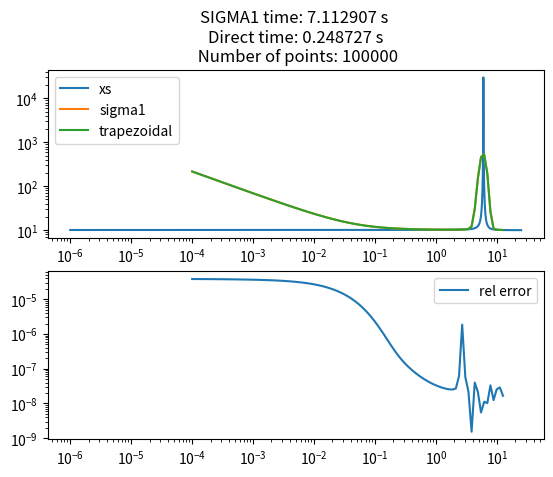

Here is the Python script that generated this plot: (Note: this script raises an exception after producing the figure.)
import numpy as np
import time
from scipy.constants import physical_constants
from scipy.special import erf, erfc

import matplotlib.pyplot as plt

k = physical_constants['Boltzmann constant in eV/K'][0] 
PI =  np.pi
SQRT_PI = np.sqrt(PI)
SQRT_PI_INV = 1 / SQRT_PI

def calculate_F(a):
    F = np.empty([5,])
    F[0] = 0.5*erfc(a);
    F[1] = 0.5*SQRT_PI_INV*np.exp(-a*a);
    F[2] = 0.5*F[0] + a*F[1];
    F[3] = F[1]*(1.0 + a*a);
    F[4] = 0.75*F[0] + F[1]*a*(1.5 + a*a);
    return F


class broadened_xs_generator:
    """
    Class to contain 0K cross section data and produce xs at new temperatures

    Parameters
    ----------
    energy
    cross section
    temperature
    atomic weight ratio
    """
    def __init__(self, energy, xs, T, A):
        self.energy_grid = energy # Original energy grid
        self.orig_xs = xs # Original cross section
        self.T = T # Change in temperature
        self.alpha = A/(k*T)
        self.x_vector = np.sqrt(self.alpha * energy)
        self.x_square = self.x_vector**2

    def single_xs_value(self, energy, xs, x_local, x_local_sq, y):
        # Evaluate Constants
        a_vector = x_local - y 
        y_sq = y*y
        y_inv = 1/y
        y_inv_sq = y_inv /y
    
        S_k = (xs[1:] - xs[:-1])/(x_local_sq[1:] - x_local_sq[:-1])
    
        # Build F vector
        # F is indexed by [point, order]
        Fs = []
        for i in range(len(xs)):
            Fs.append(calculate_F(a_vector[i]))
    
        Fs = np.array(Fs)
        F_diffs = Fs[1:, :] - Fs[:-1, :]
    
        integral_sum = 0 
        for i in range(len(xs) - 1):
            Ak = y_inv_sq*F_diffs[i,2] + 2.0*y_inv*F_diffs[i,1] + F_diffs[i,0];
            Bk = y_inv_sq*F_diffs[i,4] + 4.0*y_inv*F_diffs[i,3] + \
                 6.0*F_diffs[i,2] + 4.0*y*F_diffs[i,1] + y_sq*F_diffs[i,0]
            slope  = S_k[i]
            integral_sum += Ak*(xs[i] - slope*x_local[i]**2) + slope*Bk;
            
        # Not sure about this minus sign
        sigma = -integral_sum
        return sigma


    def broadened_xs(self, new_energies):
        broadened = np.zeros_like(new_energies)
        for i in range(len(new_energies)):
            y = np.sqrt(self.alpha*new_energies[i])

            # Determine window for xs
            a_vector = self.x_vector - y
            low_index = np.searchsorted(a_vector, -4, side='left')
            if low_index != 0:
                low_index -= 1

            a_top = -4
            high_index = low_index
            while (a_top <= 4) and (high_index < len(self.orig_xs)-1):
                high_index += 1
                a_top = a_vector[high_index]
            high_index += 1

            # print(a_vector[low_index:high_index])
            i_energies = self.energy_grid[low_index:high_index]
            i_xs = self.orig_xs[low_index:high_index]
            i_x = self.x_vector[low_index:high_index]
            i_x_sq = self.x_square[low_index:high_index]
            value = self.single_xs_value(i_energies, i_xs, i_x, i_x_sq, y)
            inverse_value = self.single_xs_value(i_energies, i_xs, i_x, i_x_sq, -y)
            broadened[i] = value - inverse_value
        return broadened

    def broaden_use_trap(self, new_energies):
        broadened = np.zeros_like(new_energies)
        for i in range(len(new_energies)):
            y = np.sqrt(self.alpha*new_energies[i])
            broadened[i] = self.sigma_T_trap(y)
        return broadened
    
    def sigma_T_trap(self, y):
        # Evaluate Constants
        x_vector = self.x_vector
        x_square = self.x_square
        a_vector = x_vector - y
        b_vector = x_vector + y
        y_inv_sq = 1/y**2
    
        integrand = x_square * self.orig_xs * \
                    (np.exp(-a_vector**2)-np.exp(-b_vector**2))
        integral = np.trapz(integrand, x=x_vector)
        sigma = y_inv_sq*SQRT_PI_INV*integral
        return sigma
    
if __name__=='__main__':
    # Test capability and compare against direct integration
    min_E = 1e-6
    max_E = 25
    n_points = 100000
    energy = np.linspace(min_E, max_E, n_points)
    xs = np.abs(3/((energy - 6)**2 + 0.0001)) + 10
    new_energies = np.logspace(-4, 1.1, 100)
    # new_energies = np.linspace(min_E, max_E, 1000)
    T=1e5
    A=238

    start = time.perf_counter()

    xs_object = broadened_xs_generator(energy, xs, T, A)
    broadened = xs_object.broadened_xs(new_energies)

    end = time.perf_counter()
    new_time = end - start

    start = time.perf_counter()

    broadened_trap = xs_object.broaden_use_trap(new_energies)

    end = time.perf_counter()
    old_time = end - start
    
    fig = plt.figure()
    
    ax1 = fig.add_subplot(211)
    ax1.loglog(energy, xs, label='xs')
    ax1.loglog(new_energies, broadened, label='sigma1')
    ax1.loglog(new_energies, broadened_trap, label='trapezoidal')
    ax1.set_title('SIGMA1 time: {:f} s \nDirect time: {:f} s\n Number of points: {:d}'.format(new_time, old_time, n_points))
    ax1.legend()

    ax2 = fig.add_subplot(212, sharex=ax1)
    rel_error = np.abs(broadened - broadened_trap)/broadened_trap
    ax2.loglog(new_energies, rel_error, label='rel error')
    ax2.legend()

    fig.save('direct_integration_comparison.pdf')
    plt.show()
